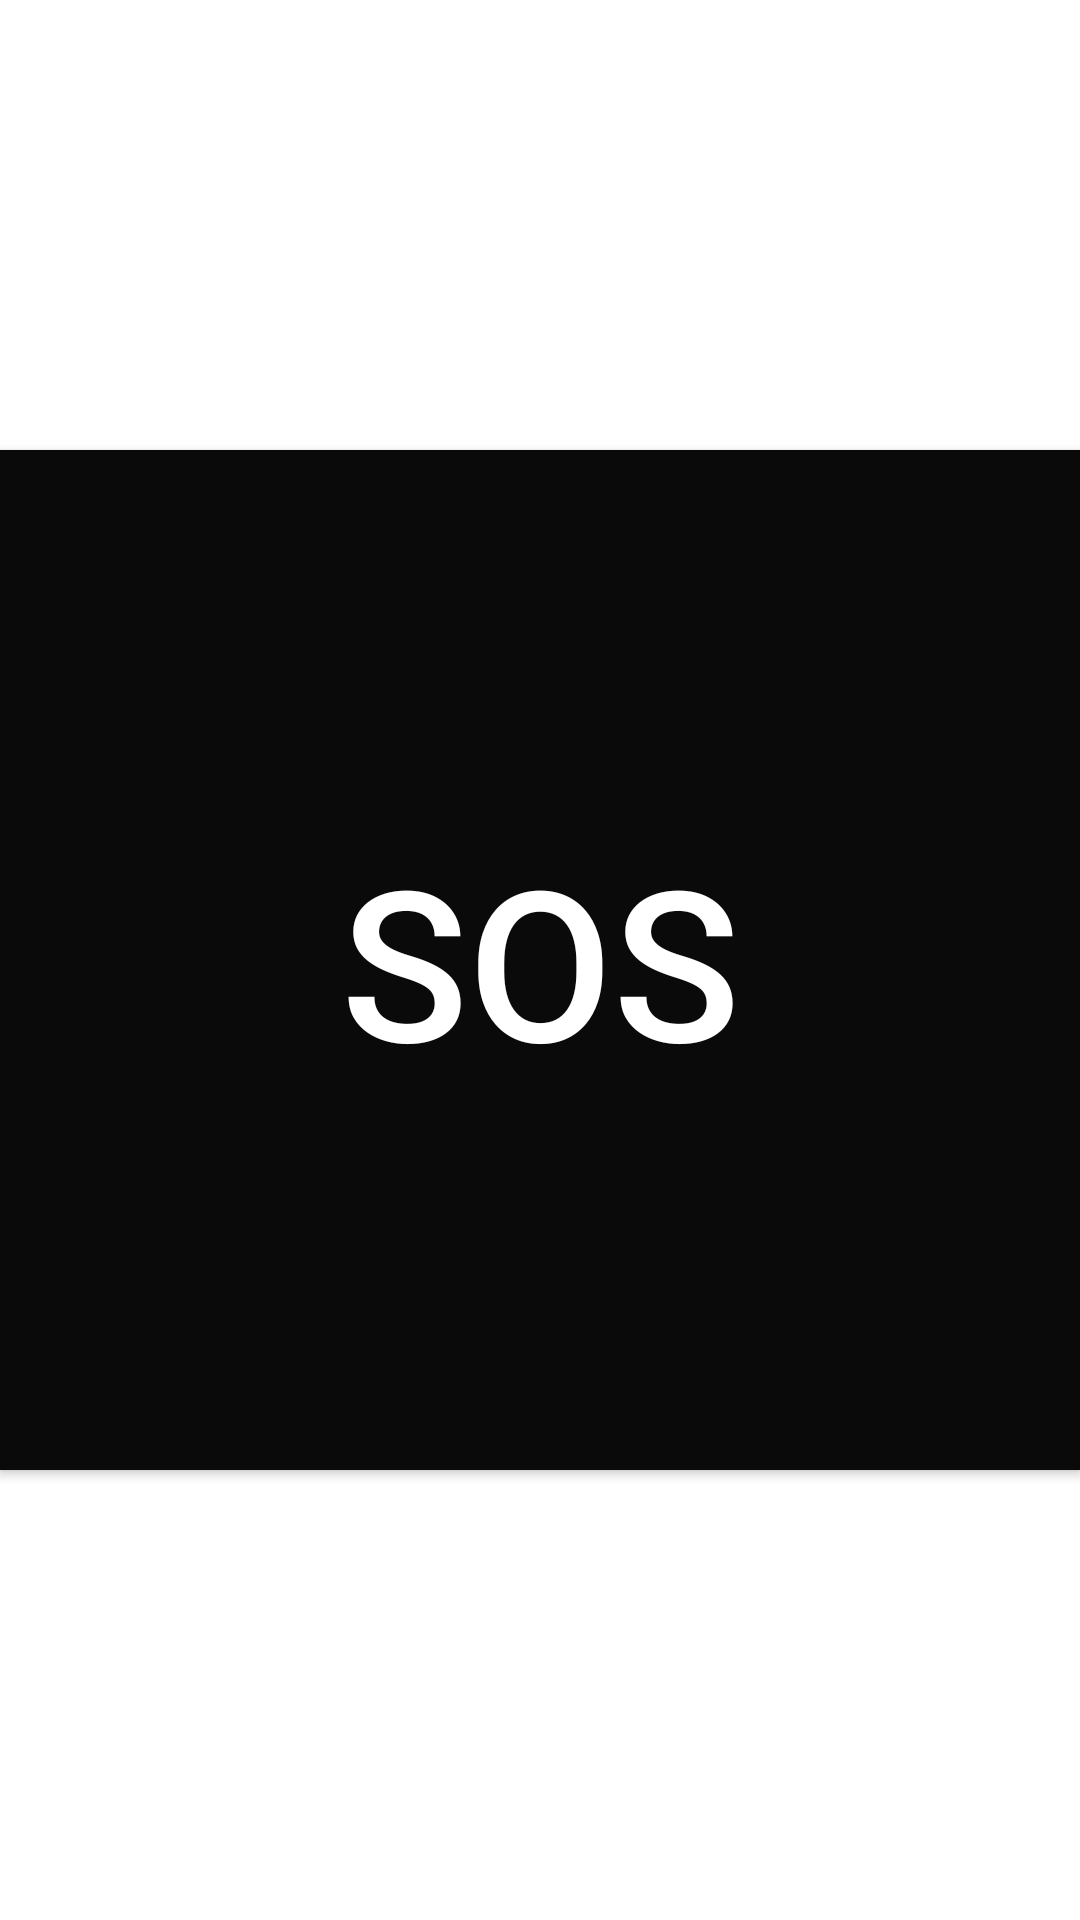

Write the Android layout XML for this screen, with the resource values it uses.
<!-- AndroidManifest.xml: application theme Theme.Lasai -->
<!-- res/layout/fragment_emergency.xml -->
<?xml version="1.0" encoding="utf-8"?>
<androidx.constraintlayout.widget.ConstraintLayout xmlns:android="http://schemas.android.com/apk/res/android"
    xmlns:app="http://schemas.android.com/apk/res-auto"
    xmlns:tools="http://schemas.android.com/tools"
    android:layout_width="match_parent"
    android:layout_height="match_parent"
    android:background="#FFFFFF">

    <Button
        android:id="@+id/sos_button"
        android:layout_width="0dp"
        android:layout_height="0dp"
        android:layout_marginTop="150dp"
        android:layout_marginBottom="150dp"
        android:background="#0B0A0A"
        android:shadowColor="@color/black"
        android:text="SOS"
        android:textColor="#FFFFFF"
        android:textSize="70sp"
        app:layout_constraintBottom_toBottomOf="parent"
        app:layout_constraintEnd_toEndOf="parent"
        app:layout_constraintStart_toStartOf="parent"
        app:layout_constraintTop_toTopOf="parent" />

</androidx.constraintlayout.widget.ConstraintLayout>
<!-- resources referenced by this layout -->
<resources>
  <style name="Theme.Lasai" parent="Theme.AppCompat.Light.NoActionBar">
          
          <item name="colorPrimary">@color/purple_500</item>
          <item name="colorPrimaryVariant">@color/purple_700</item>
          <item name="colorOnPrimary">@color/white</item>
          
          <item name="colorSecondary">@color/teal_200</item>
          <item name="colorSecondaryVariant">@color/teal_700</item>
          <item name="colorOnSecondary">@color/black</item>
          
          <item name="android:statusBarColor" tools:targetApi="l">?attr/colorPrimaryVariant</item>
          
      </style>
  <!-- not gathered from this repository: default colours our renderer supplied (Android Studio template values) -->
  <color name="purple_500">#FF6200EE</color>
  <color name="purple_700">#FF3700B3</color>
  <color name="teal_200">#FF03DAC5</color>
  <color name="teal_700">#FF018786</color>
  <color name="black">#FF000000</color>
  <color name="white">#FFFFFFFF</color>
</resources>
